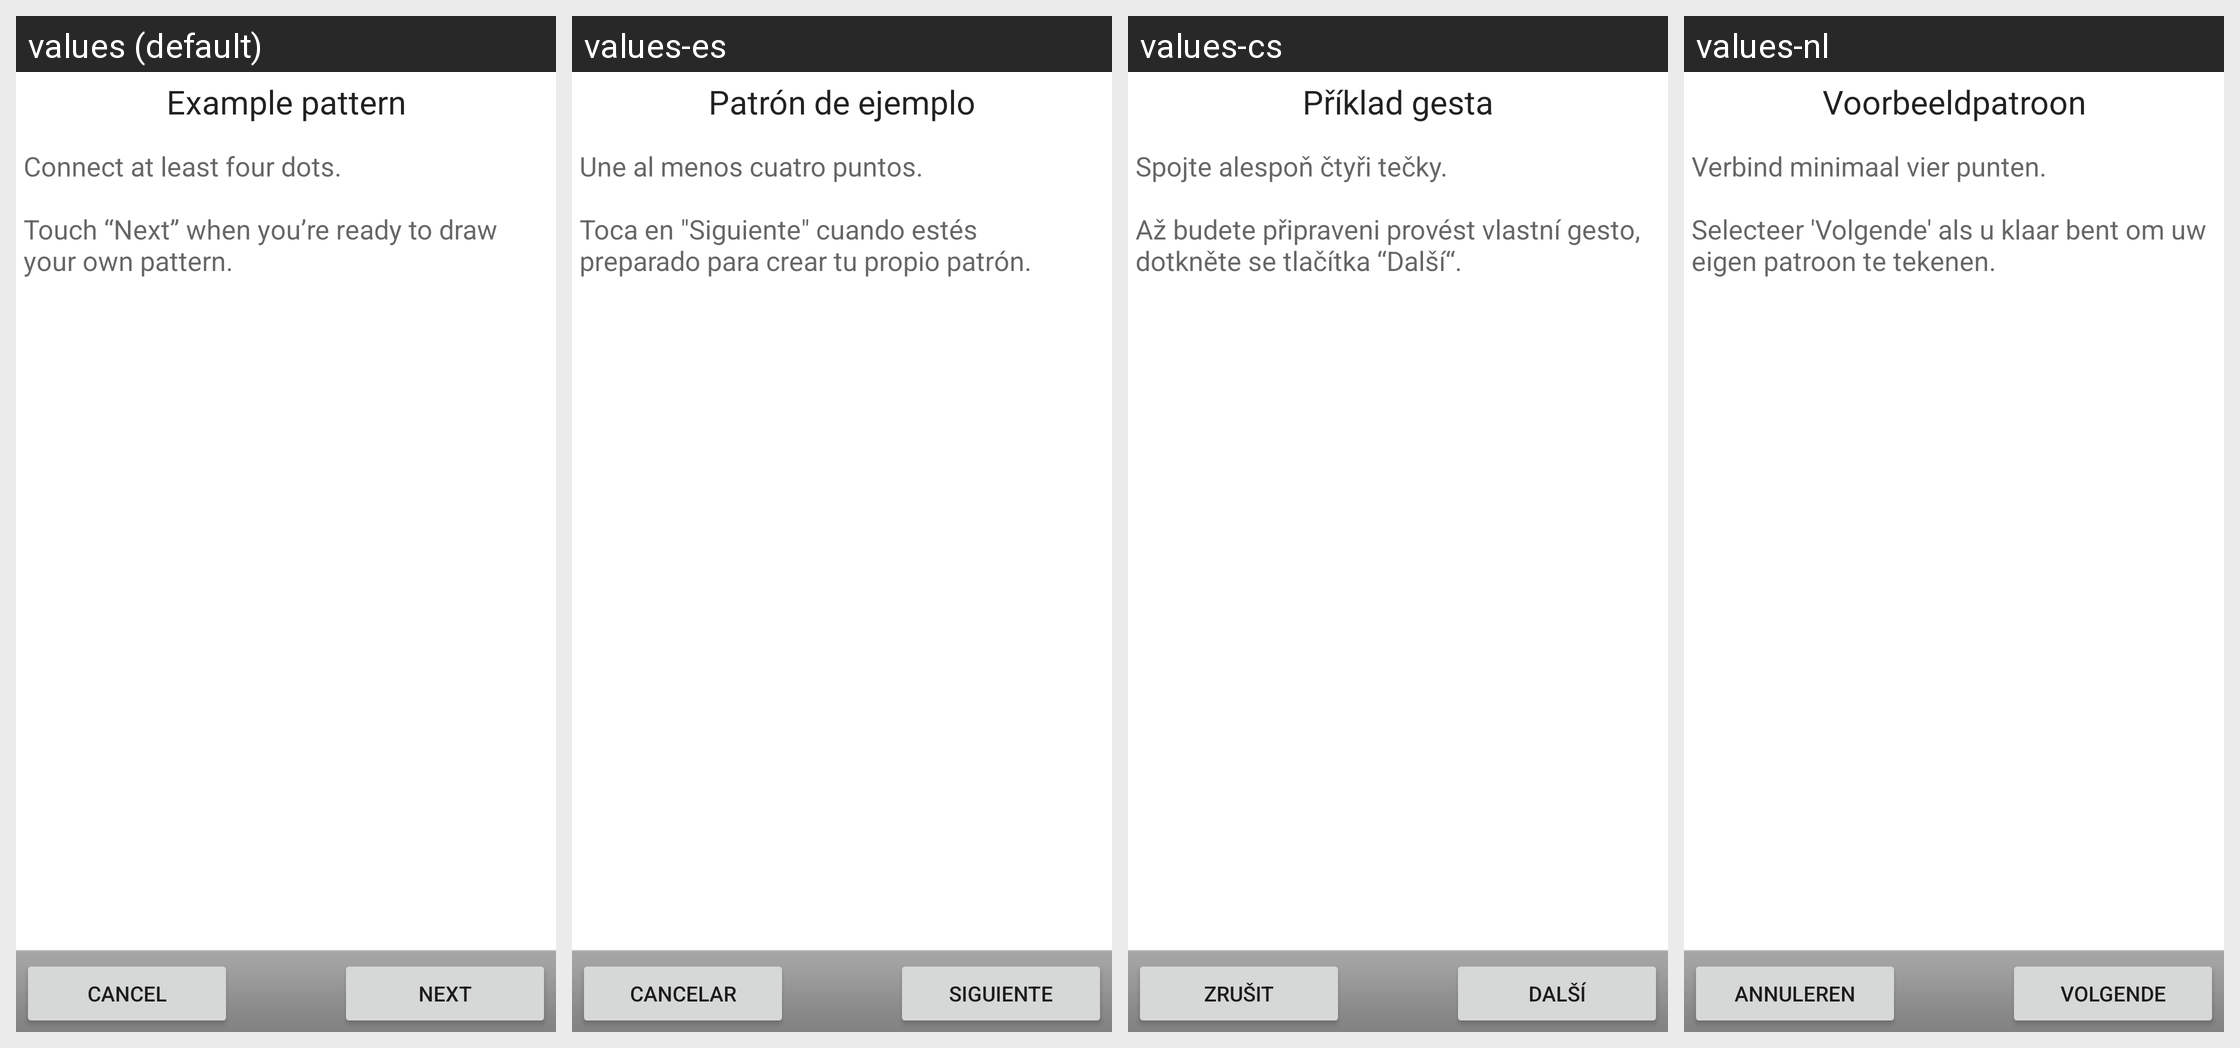

Strings drawn on this Android screen and how each of the app's shown locales translates them:
Android screen res/layout/choose_lock_pattern_example.xml rendered under 4 locales, left to right: values (default), values-es, values-cs, values-nl. Device: Nexus 5 (rendered at 1080×1920; each locale shown at half size, 540×960, under a caption strip naming it); theme Theme.MaterialComponents.DayNight.NoActionBar.
Other locales in the repository, not shown: values-ar, values-be, values-bg, values-ca, values-da, values-de, values-el, values-en-rGB, values-es-rUS, values-fa, values-fi, values-fr, values-hr, values-hu, values-in, values-it, values-iw, values-ja, values-ko, values-lt, values-lv, values-nb, values-pl, values-pt, values-pt-rPT, values-rm, values-ro, values-ru, values-sk, values-sl, values-sr, values-sv, values-th, values-tl, values-tr, values-uk, values-vi, values-zh-rCN.
Strings drawn on this screen, with the default value and each locale's value (text and hints the layout hard-codes, and strings that could not be matched under every locale, appear in the picture but are not listed):

lock_example_title
  values: Example pattern
  values-es: Patrón de ejemplo
  values-cs: Příklad gesta
  values-nl: Voorbeeldpatroon

lock_example_message
  values: Connect at least four dots.
       
      Touch “Next” when you’re ready to draw your own pattern.
  values-es: Une al menos cuatro puntos.
       
      Toca en "Siguiente" cuando estés preparado para crear tu propio patrón.
  values-cs: Spojte alespoň čtyři tečky.
       
      Až budete připraveni provést vlastní gesto, dotkněte se tlačítka “Další“.
  values-nl: Verbind minimaal vier punten. 
       
      Selecteer 'Volgende' als u klaar bent om uw eigen patroon te tekenen.

skip_button_label
  values: Cancel
  values-es: Cancelar
  values-cs: Zrušit
  values-nl: Annuleren

next_button_label
  values: Next
  values-es: Siguiente
  values-cs: Další
  values-nl: Volgende
